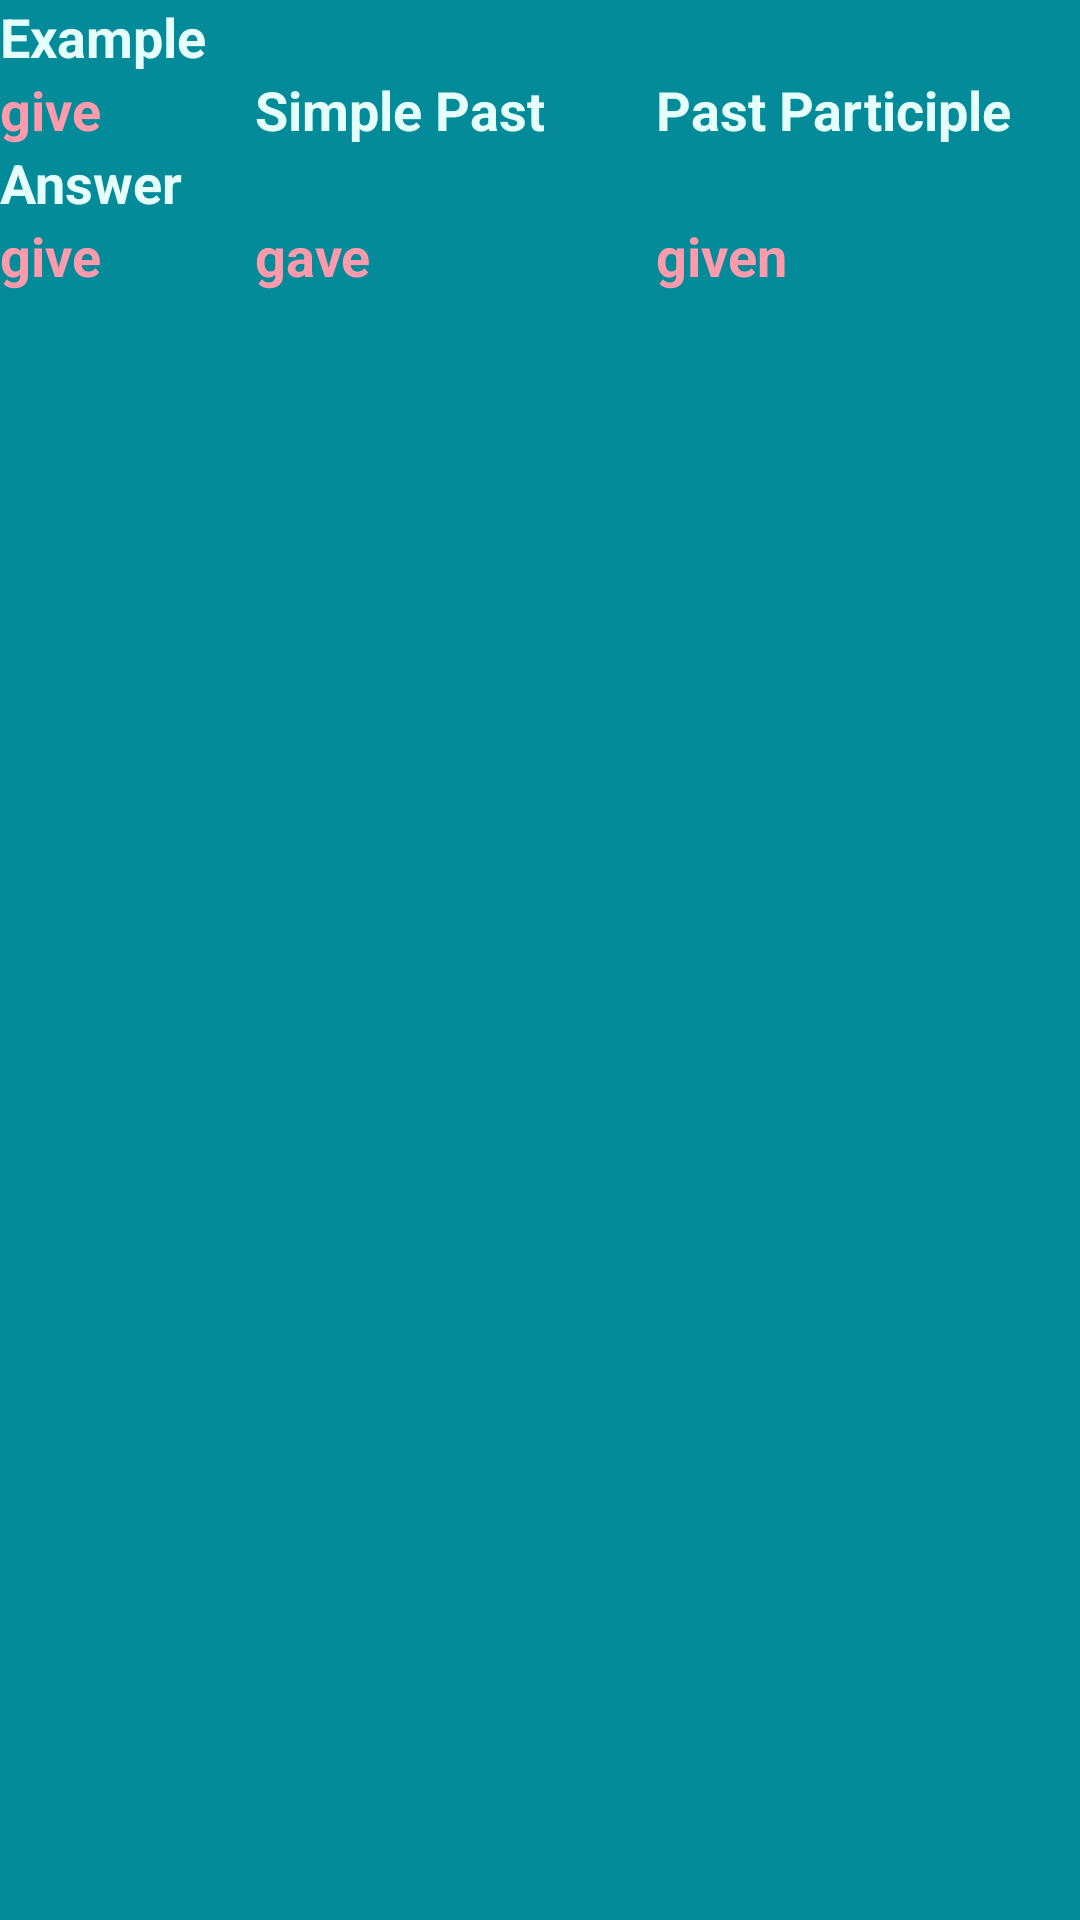

Write the Android layout XML for this screen, with the resource values it uses.
<!-- AndroidManifest.xml: application theme AppTheme -->
<!-- res/layout/child_layout.xml -->
<?xml version="1.0" encoding="utf-8"?>
<RelativeLayout xmlns:android="http://schemas.android.com/apk/res/android"
    android:layout_width="fill_parent"
    android:layout_height="match_parent"
    android:background="@color/canard">

    <TextView
        android:text="Example"
        android:layout_width="wrap_content"
        android:layout_height="wrap_content"
        android:layout_alignParentTop="true"
        android:layout_alignParentLeft="true"
        android:layout_alignParentStart="true"
        android:id="@+id/example"
        android:textStyle="normal|bold"
        android:textColor="@color/font2"
        android:textSize="18sp" />

    <TextView
        android:text="Answer"
        android:layout_width="wrap_content"
        android:layout_height="wrap_content"
        android:layout_below="@+id/pret1"
        android:layout_alignParentLeft="true"
        android:layout_alignParentStart="true"
        android:id="@+id/answer"
        android:textColor="@color/font2"
        android:textStyle="normal|bold"
        android:textSize="18sp" />

    <TextView
        android:text="gave"
        android:layout_width="wrap_content"
        android:layout_height="wrap_content"
        android:id="@+id/pastPart2"
        android:textColor="@color/poudré"
        android:textSize="18sp"
        android:textAlignment="center"
        android:layout_below="@+id/answer"
        android:layout_alignLeft="@+id/pret1"
        android:layout_alignStart="@+id/pret1"
        android:textStyle="normal|bold" />

    <TextView
        android:text="given"
        android:layout_width="wrap_content"
        android:layout_height="wrap_content"
        android:layout_alignTop="@+id/pastPart2"
        android:layout_alignLeft="@+id/pastPart1"
        android:layout_alignStart="@+id/pastPart1"
        android:id="@+id/pret2"
        android:textSize="18sp"
        android:textColor="@color/poudré"
        android:textStyle="normal|bold" />

    <TextView
        android:text="give"
        android:layout_width="wrap_content"
        android:layout_height="wrap_content"
        android:id="@+id/child_layout"
        android:textSize="18sp"
        android:textColor="@color/poudré"
        android:textAlignment="center"
        android:textAllCaps="false"
        android:textStyle="normal|bold"
        android:layout_below="@+id/example"
        android:layout_alignParentLeft="true"
        android:layout_alignParentStart="true" />

    <TextView
        android:text="Simple Past"
        android:layout_width="wrap_content"
        android:layout_height="wrap_content"
        android:id="@+id/pret1"
        android:textSize="18sp"
        android:textAlignment="center"
        android:textColor="@color/font2"
        android:layout_marginLeft="16dp"
        android:layout_marginStart="16dp"
        android:textStyle="normal|bold"
        android:layout_below="@+id/example"
        android:layout_toRightOf="@+id/example"
        android:layout_toEndOf="@+id/example" />

    <TextView
        android:text="Past Participle"
        android:layout_width="wrap_content"
        android:layout_height="wrap_content"
        android:id="@+id/pastPart1"
        android:textSize="18sp"
        android:textColor="@color/font2"
        android:textAlignment="center"
        android:textStyle="normal|bold"
        android:layout_alignBaseline="@+id/pret1"
        android:layout_alignBottom="@+id/pret1"
        android:layout_alignParentRight="true"
        android:layout_alignParentEnd="true"
        android:layout_marginRight="23dp"
        android:layout_marginEnd="23dp" />

    <TextView
        android:text="give"
        android:layout_width="wrap_content"
        android:layout_height="wrap_content"
        android:id="@+id/child_layout2"
        android:textSize="18sp"
        android:textColor="@color/poudré"
        android:textStyle="normal|bold"
        android:layout_below="@+id/answer"
        android:layout_alignParentLeft="true"
        android:layout_alignParentStart="true" />


</RelativeLayout>
<!-- resources referenced by this layout -->
<resources>
  <color name="canard">#048b9a</color>
  <color name="font2">#e5fffa</color>
  <style name="AppTheme" parent="Theme.AppCompat.Light.NoActionBar">
          
          <item name="colorPrimary">@color/colorPrimary</item>
          <item name="colorPrimaryDark">@color/colorPrimaryDark</item>
          <item name="colorAccent">@color/font2</item>
      </style>
  <color name="colorPrimary">#3F51B5</color>
  <color name="colorPrimaryDark">#303F9F</color>
</resources>
